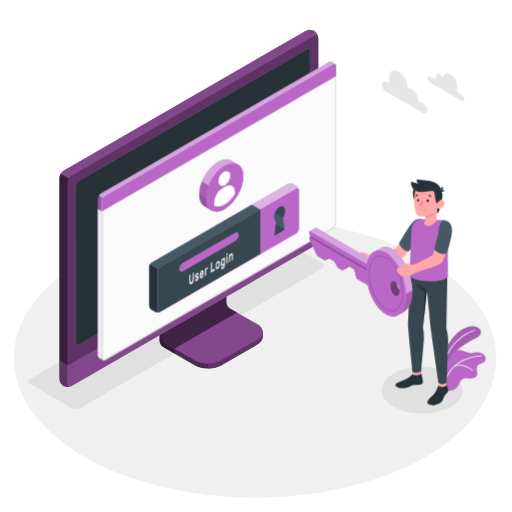
t = 0.00 s
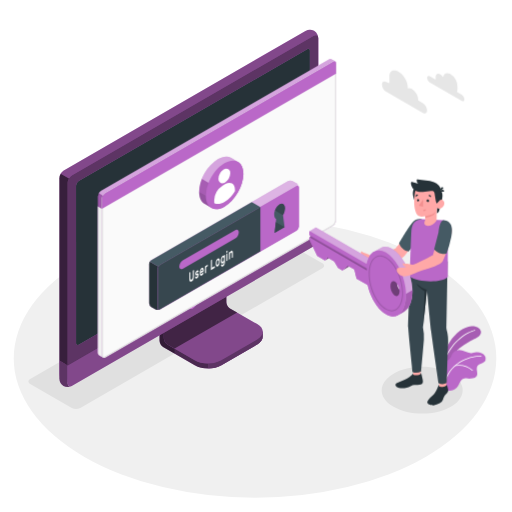
t = 0.19 s
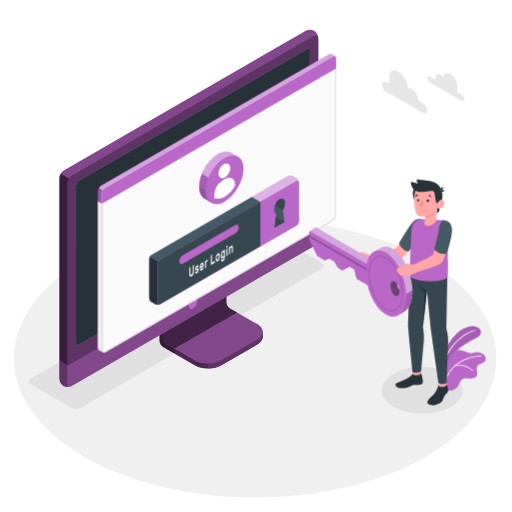
t = 0.56 s
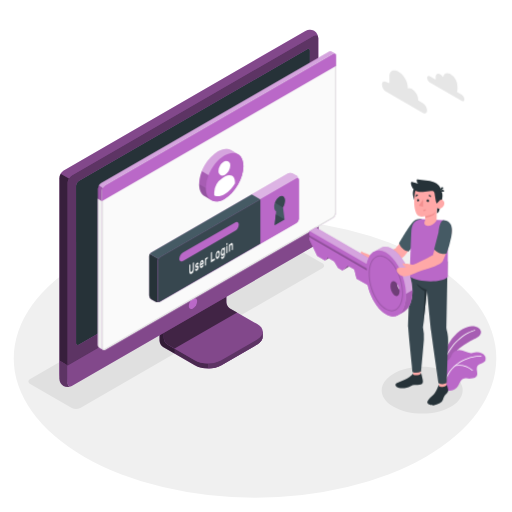
t = 0.75 s
t = 0.94 s: frame unchanged from t = 0.56 s, image omitted
t = 1.31 s: frame unchanged from t = 0.19 s, image omitted

The animated SVG that drew these frames (rendered in a browser with its animation timeline set to each time). Animation: 1 CSS @keyframes rule; one cycle of 1.50 s, repeats indefinitely.

<svg class="animated" id="freepik_stories-login" xmlns="http://www.w3.org/2000/svg" viewBox="0 0 500 500" version="1.1" xmlns:xlink="http://www.w3.org/1999/xlink" xmlns:svgjs="http://svgjs.com/svgjs"><style>svg#freepik_stories-login:not(.animated) .animable {opacity: 0;}svg#freepik_stories-login.animated #freepik--Window--inject-63 {animation: 1.5s Infinite  linear floating;animation-delay: 0s;}            @keyframes floating {                0% {                    opacity: 1;                    transform: translateY(0px);                }                50% {                    transform: translateY(-10px);                }                100% {                    opacity: 1;                    transform: translateY(0px);                }            }        </style><g id="freepik--Floor--inject-63" class="animable" style="transform-origin: 249.05px 350.02px;"><ellipse id="freepik--floor--inject-63" cx="249.05" cy="350.02" rx="235.61" ry="136.03" style="fill: rgb(240, 240, 240); transform-origin: 249.05px 350.02px;" class="animable"></ellipse></g><g id="freepik--Shadow--inject-63" class="animable" style="transform-origin: 239.83px 318.325px;"><path id="freepik--shadow--inject-63" d="M384.36,397.22c-15.45-8.92-15.45-23.38,0-32.3s40.5-8.92,55.95,0,15.45,23.38,0,32.3S399.81,406.14,384.36,397.22Z" style="fill: rgb(224, 224, 224); transform-origin: 412.335px 381.07px;" class="animable"></path><path id="freepik--shadow--inject-63" d="M70.12,398.46,29.48,375c-2.29-1.32-2.29-3.47,0-4.79L265.87,233.73a9.17,9.17,0,0,1,8.29,0l40.65,23.46c2.29,1.32,2.29,3.47,0,4.79L78.42,398.46A9.19,9.19,0,0,1,70.12,398.46Z" style="fill: rgb(224, 224, 224); transform-origin: 172.145px 316.095px;" class="animable"></path></g><g id="freepik--Device--inject-63" class="animable" style="transform-origin: 184.405px 203.455px;"><g id="freepik--device--inject-63" class="animable" style="transform-origin: 184.405px 203.455px;"><path d="M216.2,356.64l34.94-20.2c3.6-2.08,5.4-4.8,5.4-7.53s0-4.86,0-4.86l-36.24-20.44a7.64,7.64,0,0,1-3.48-6V254.52l-61,35.26v43.07a7.7,7.7,0,0,0,3.48,6l30.84,17.76C197.32,360.8,209,360.8,216.2,356.64Z" style="fill: rgb(186, 104, 200); transform-origin: 206.18px 307.138px;" id="el0jegapfcff4m" class="animable"></path><g id="elvfq8ptx4efj"><g style="opacity: 0.6; transform-origin: 206.18px 307.138px;" class="animable"><path d="M216.2,356.64l34.94-20.2c3.6-2.08,5.4-4.8,5.4-7.53s0-4.86,0-4.86l-36.24-20.44a7.64,7.64,0,0,1-3.48-6V254.52l-61,35.26v43.07a7.7,7.7,0,0,0,3.48,6l30.84,17.76C197.32,360.8,209,360.8,216.2,356.64Z" id="elf6wc5k95e4m" class="animable" style="transform-origin: 206.18px 307.138px;"></path></g></g><g id="el98tha2y6ptu"><path d="M170.45,340.48v4.84l-11.18-6.45a7.67,7.67,0,0,1-3.47-6V289.78l11.62-6.71c.24,2.95.5,6,.75,9L160,296.77v33.65a7.63,7.63,0,0,0,3.48,6Z" style="opacity: 0.3; transform-origin: 163.125px 314.195px;" class="animable"></path></g><path d="M160,330.43a7.68,7.68,0,0,0,3.48,6l26.62,15.34c7.2,4.15,18.88,4.16,26.09,0l35-20.2c7.21-4.16,7.21-10.9,0-15.06l-26.64-15.34a7.69,7.69,0,0,1-3.47-6V261.51l-61,35.26Z" style="fill: rgb(186, 104, 200); transform-origin: 208.299px 308.198px;" id="elnw0j7m3exe8" class="animable"></path><g id="elxv0ow6vz42f"><path d="M160,330.43a7.68,7.68,0,0,0,3.48,6l26.62,15.34c7.2,4.15,18.88,4.16,26.09,0l35-20.2c7.21-4.16,7.21-10.9,0-15.06l-26.64-15.34a7.69,7.69,0,0,1-3.47-6V261.51l-61,35.26Z" style="opacity: 0.3; transform-origin: 208.299px 308.198px;" class="animable"></path></g><g id="elnmlsxxz18hg"><path d="M231.6,305.28h0l-7.09-4.09a7.69,7.69,0,0,1-3.47-6V261.51l-61,35.26v33.66a7.68,7.68,0,0,0,3.48,6l7,4Z" style="opacity: 0.5; transform-origin: 195.82px 300.97px;" class="animable"></path></g><path d="M256.55,324.06v4.86c0,2.73-1.81,5.44-5.4,7.53l-35,20.19a26.23,26.23,0,0,1-12.45,3.09v-4.84a26.23,26.23,0,0,0,12.45-3.09l35-20.21C254.74,329.52,256.55,326.79,256.55,324.06Z" style="fill: rgb(186, 104, 200); transform-origin: 230.125px 341.895px;" id="elglthhhfm85" class="animable"></path><g id="elfm1naodj3hs"><path d="M256.55,324.06v4.86c0,2.73-1.81,5.44-5.4,7.53l-35,20.19a26.23,26.23,0,0,1-12.45,3.09v-4.84a26.23,26.23,0,0,0,12.45-3.09l35-20.21C254.74,329.52,256.55,326.79,256.55,324.06Z" style="opacity: 0.5; transform-origin: 230.125px 341.895px;" class="animable"></path></g><path d="M62,372.26a9.35,9.35,0,0,0,8.43-.15l236-136.25a9.62,9.62,0,0,0,4.35-7.53V37.41A9.32,9.32,0,0,0,306.72,30a9.3,9.3,0,0,0-8.42.16L62.3,166.45A9.58,9.58,0,0,0,58,174V364.89A9.32,9.32,0,0,0,62,372.26Z" style="fill: rgb(186, 104, 200); transform-origin: 184.39px 201.131px;" id="elwjmf6yd9num" class="animable"></path><path d="M70.46,372.1l236-136.25a9.59,9.59,0,0,0,4.35-7.53V37.41c0-2.77-1.95-3.9-4.35-2.51l-236,136.25a9.61,9.61,0,0,0-4.35,7.53V369.59C66.11,372.36,68.06,373.49,70.46,372.1Z" style="fill: rgb(186, 104, 200); transform-origin: 188.46px 203.5px;" id="ela9jj4d5uru" class="animable"></path><g id="elz7spn5671g"><path d="M70.46,372.1l236-136.25a9.59,9.59,0,0,0,4.35-7.53V37.41c0-2.77-1.95-3.9-4.35-2.51l-236,136.25a9.61,9.61,0,0,0-4.35,7.53V369.59C66.11,372.36,68.06,373.49,70.46,372.1Z" style="opacity: 0.5; transform-origin: 188.46px 203.5px;" class="animable"></path></g><path d="M69.82,377.06A9.34,9.34,0,0,1,62,376.9,9.32,9.32,0,0,1,58,369.51V352.13l8.15,4.72v17.38C66.1,376.76,67.71,377.91,69.82,377.06Z" style="fill: rgb(186, 104, 200); transform-origin: 63.91px 364.985px;" id="elwm4qxfm1xxp" class="animable"></path><g id="elmu6ejtpega"><path d="M69.82,377.06A9.34,9.34,0,0,1,62,376.9,9.32,9.32,0,0,1,58,369.51V352.13l8.15,4.72v17.38C66.1,376.76,67.71,377.91,69.82,377.06Z" style="opacity: 0.5; transform-origin: 63.91px 364.985px;" class="animable"></path></g><path d="M66.1,356.85v17.38c0,2.77,2,3.89,4.35,2.51l236-136.25A9.62,9.62,0,0,0,310.8,233V215.54Z" style="fill: rgb(186, 104, 200); transform-origin: 188.45px 296.435px;" id="eljmxxx3o6gj" class="animable"></path><g id="elezo9pjpty3a"><path d="M66.11,356.81v17.42c0,2.77,2,3.89,4.35,2.51l236-136.25A9.62,9.62,0,0,0,310.8,233V215.54Z" style="opacity: 0.3; transform-origin: 188.455px 296.435px;" class="animable"></path></g><path d="M74.26,335V181.39a5.75,5.75,0,0,1,2.6-4.52L300,48c1.44-.83,2.61-.16,2.61,1.5V203.19a5.76,5.76,0,0,1-2.61,4.52L76.87,336.55C75.43,337.38,74.26,336.7,74.26,335Z" style="fill: rgb(186, 104, 200); transform-origin: 188.435px 192.273px;" id="elrhm0yxsw48" class="animable"></path><path d="M74.26,335V181.39a5.75,5.75,0,0,1,2.6-4.52L300,48c1.44-.83,2.61-.16,2.61,1.5V203.19a5.76,5.76,0,0,1-2.61,4.52L76.87,336.55C75.43,337.38,74.26,336.7,74.26,335Z" style="fill: rgb(38, 50, 56); transform-origin: 188.435px 192.273px;" id="elr6xymq0hn0b" class="animable"></path><path d="M188.45,291.73a9,9,0,0,0-4.08,7.06c0,2.6,1.83,3.66,4.08,2.36a9,9,0,0,0,4.08-7.07C192.53,291.48,190.7,290.43,188.45,291.73Z" style="fill: rgb(186, 104, 200); transform-origin: 188.45px 296.439px;" id="elhkf54jlkg5t" class="animable"></path><g id="elr2s8p7xg6ha"><path d="M67.39,174.38a9.25,9.25,0,0,0-1.29,4.29V356.85L58,352.13V174a8.9,8.9,0,0,1,1.28-4.3Z" style="opacity: 0.7; transform-origin: 62.695px 263.275px;" class="animable"></path></g><g id="el8p1f3sou3cf"><path d="M310.76,36.69c-.31-2.24-2.12-3-4.31-1.79l-236,136.25a8.94,8.94,0,0,0-3.07,3.23l-8.16-4.71a9,9,0,0,1,3.08-3.23L298.3,30.2a9.32,9.32,0,0,1,8.43-.16A9.37,9.37,0,0,1,310.76,36.69Z" style="opacity: 0.3; transform-origin: 184.99px 101.745px;" class="animable"></path></g></g></g><g id="freepik--Window--inject-63" class="animable animator-active" style="transform-origin: 211.872px 205.98px;"><g id="freepik--window--inject-63" class="animable" style="transform-origin: 211.872px 205.98px;"><g id="freepik--window--inject-63" class="animable" style="transform-origin: 211.872px 205.98px;"><g id="freepik--window--inject-63" class="animable" style="transform-origin: 211.872px 205.98px;"><path d="M323.49,60.19a2.16,2.16,0,0,0-2.22.17L98.59,189a6.71,6.71,0,0,0-3,5.27V346.94a3,3,0,0,0,1.29,2.65c.49.27,3.11,1.79,3.89,2.21a1.75,1.75,0,0,0,1.76-.1L325.16,223.06a6.71,6.71,0,0,0,3-5.27V64.33a2.1,2.1,0,0,0-.94-2C326.72,62,324.05,60.52,323.49,60.19Z" style="fill: rgb(186, 104, 200); transform-origin: 211.879px 205.976px;" id="el10opf5mcts3q" class="animable"></path><path d="M102.48,191.16,325.17,62.57c1.68-1,3-.18,3,1.76V217.79a6.71,6.71,0,0,1-3,5.27L102.48,351.7c-1.68,1-3-.61-3-2.55V196.43A6.73,6.73,0,0,1,102.48,191.16Z" style="fill: rgb(250, 250, 250); transform-origin: 213.825px 207.074px;" id="elskpah0jcwlp" class="animable"></path><path d="M326.53,63.15h0c.59,0,.68.74.68,1.18V217.79a5.68,5.68,0,0,1-2.55,4.4L102,350.83a1,1,0,0,1-.5.16c-.56,0-1-.86-1-1.84V196.43A5.74,5.74,0,0,1,103,192L325.67,63.43a1.77,1.77,0,0,1,.86-.28m0-1a2.8,2.8,0,0,0-1.36.42L102.48,191.16a6.73,6.73,0,0,0-3,5.27V349.15c0,1.54.86,2.84,2,2.84a2,2,0,0,0,1-.29L325.16,223.06a6.71,6.71,0,0,0,3-5.27V64.33c0-1.38-.68-2.18-1.68-2.18Z" style="fill: rgb(224, 224, 224); transform-origin: 213.82px 207.07px;" id="elnmqktr2jsk" class="animable"></path><path d="M96.82,349.59c.33.17,2.7,1.52,3.74,2.12a3.11,3.11,0,0,1-1.12-2.56V206.4l-3.9-2.28V346.94A3,3,0,0,0,96.82,349.59Z" style="fill: rgb(240, 240, 240); transform-origin: 98.0471px 277.915px;" id="el9vhwgwbyeah" class="animable"></path><path d="M328.21,64.3c0-1.92-1.37-2.7-3-1.73L102.48,191.16a6.73,6.73,0,0,0-3,5.27v10L328.21,74.3Z" style="fill: rgb(186, 104, 200); transform-origin: 213.845px 134.291px;" id="el1fm27zt2z0a" class="animable"></path><g id="elgvoj3t40s26"><g style="opacity: 0.4; transform-origin: 211.84px 126.687px;" class="animable"><path d="M325.17,62.57,102.48,191.15a6.25,6.25,0,0,0-2.14,2.27l-3.87-2.25A6,6,0,0,1,98.59,189L321.27,60.36a2.16,2.16,0,0,1,2.22-.18c.54.34,3.07,1.77,3.72,2.12A2.2,2.2,0,0,0,325.17,62.57Z" style="fill: rgb(255, 255, 255); transform-origin: 211.84px 126.687px;" id="elhg2thoaceoi" class="animable"></path></g></g><g id="elt38abokq88b"><path d="M95.54,204.13v-9.91a6.25,6.25,0,0,1,.93-3.05l3.88,2.24a6.08,6.08,0,0,0-.91,3v10Z" style="opacity: 0.15; transform-origin: 97.945px 198.79px;" class="animable"></path></g></g></g><path d="M281.25,179.42l-133.37,77a4.91,4.91,0,0,0-2.23,3.85v38.24a4.91,4.91,0,0,0,2.23,3.85l3.89,2.24a4.94,4.94,0,0,0,4.46,0l133.35-77a4.93,4.93,0,0,0,2.23-3.86l0-38.25a4.91,4.91,0,0,0-2.23-3.85l-3.9-2.24A4.91,4.91,0,0,0,281.25,179.42Z" style="fill: rgb(186, 104, 200); transform-origin: 218.73px 242.007px;" id="el9854ai60o" class="animable"></path><g id="elmo2238xtug"><path d="M291.81,185.15c-.16-1.15-1.09-1.57-2.21-.92l-133.37,77a4.49,4.49,0,0,0-1.57,1.66l-8.35-4.82a4.57,4.57,0,0,1,1.56-1.64l133.38-77a4.91,4.91,0,0,1,4.45,0l3.9,2.24A5,5,0,0,1,291.81,185.15Z" style="fill: rgb(255, 255, 255); opacity: 0.5; transform-origin: 219.06px 220.893px;" class="animable"></path></g><path d="M155.85,304.79a5,5,0,0,1-4.07-.18l-3.9-2.24a4.93,4.93,0,0,1-2.23-3.85V260.28a4.63,4.63,0,0,1,.66-2.21l8.35,4.82a4.48,4.48,0,0,0-.66,2.19v38.25C154,304.6,154.8,305.19,155.85,304.79Z" style="fill: rgb(38, 50, 56); transform-origin: 150.75px 281.604px;" id="elaph4zuzlzf" class="animable"></path><path d="M156.23,261.23l133.37-77c1.23-.71,2.23-.14,2.23,1.28l0,38.25a4.93,4.93,0,0,1-2.23,3.86l-133.35,77c-1.23.71-2.23.13-2.23-1.29V265.09A4.93,4.93,0,0,1,156.23,261.23Z" style="fill: rgb(186, 104, 200); transform-origin: 222.925px 244.424px;" id="eldjeqrqxflsh" class="animable"></path><path d="M245.89,199.84l-98,56.59a4.57,4.57,0,0,0-1.56,1.64l8.35,4.82a4.49,4.49,0,0,1,1.57-1.66l98-56.58Z" style="fill: rgb(69, 90, 100); transform-origin: 200.29px 231.365px;" id="el6qdpapf8wti" class="animable"></path><path d="M254.23,204.65l-98,56.58a4.93,4.93,0,0,0-2.23,3.86v38.23c0,1.42,1,2,2.23,1.29l98-56.58Z" style="fill: rgb(55, 71, 79); transform-origin: 204.115px 254.782px;" id="el25wiq2gi5im" class="animable"></path><path d="M178.83,256.57l50.57-29.19c2.09-1.21,3.79-.35,3.79,1.92a8.13,8.13,0,0,1-3.8,6.3l-50.56,29.2c-2.09,1.21-3.8.35-3.8-1.92A8.16,8.16,0,0,1,178.83,256.57Z" style="fill: rgb(186, 104, 200); transform-origin: 204.11px 246.09px;" id="elaelj8r7by5f" class="animable"></path><path d="M189.19,266.24a.1.1,0,0,1,.15,0,.37.37,0,0,1,.06.23v5.69a9.54,9.54,0,0,1-.14,1.64,6.35,6.35,0,0,1-.42,1.44,5.11,5.11,0,0,1-.7,1.18,3.67,3.67,0,0,1-1,.83,1.85,1.85,0,0,1-1,.3,1,1,0,0,1-.7-.37,2.25,2.25,0,0,1-.42-1,6.91,6.91,0,0,1-.13-1.47v-5.7a.72.72,0,0,1,.06-.29.36.36,0,0,1,.15-.2l.63-.37a.11.11,0,0,1,.15,0,.35.35,0,0,1,.06.23v5.62a3.79,3.79,0,0,0,.09.92,1,1,0,0,0,.24.52.45.45,0,0,0,.37.16,1,1,0,0,0,.48-.16,2.16,2.16,0,0,0,.48-.39,2.37,2.37,0,0,0,.38-.6,3.77,3.77,0,0,0,.25-.8,5.28,5.28,0,0,0,.08-1v-5.63a.73.73,0,0,1,.07-.29.36.36,0,0,1,.15-.2Z" style="fill: rgb(250, 250, 250); transform-origin: 187.145px 271.878px;" id="elcnqjdwo13qq" class="animable"></path><path d="M193.11,271.62a.36.36,0,0,0-.05-.21.22.22,0,0,0-.19-.07,1.37,1.37,0,0,0-.37,0l-.58.11a1.18,1.18,0,0,1-.57,0,.69.69,0,0,1-.36-.27,1.43,1.43,0,0,1-.19-.53,4.52,4.52,0,0,1,0-1.62,4.49,4.49,0,0,1,.32-.89,4.32,4.32,0,0,1,.5-.8,2.51,2.51,0,0,1,.68-.59,1.73,1.73,0,0,1,.69-.24.84.84,0,0,1,.51.11.83.83,0,0,1,.33.38,1.59,1.59,0,0,1,.13.59.49.49,0,0,1-.06.29.36.36,0,0,1-.15.2l-.6.35a.18.18,0,0,1-.18,0l-.13-.1a.33.33,0,0,0-.18-.07.82.82,0,0,0-.36.13,1.54,1.54,0,0,0-.41.36.87.87,0,0,0-.18.55.63.63,0,0,0,0,.23.23.23,0,0,0,.17.1,1,1,0,0,0,.33,0l.56-.1c.47-.09.79,0,1,.26a2.1,2.1,0,0,1,.29,1.23,3.51,3.51,0,0,1-.12.88,4.27,4.27,0,0,1-.34.9,3.8,3.8,0,0,1-.55.82,2.83,2.83,0,0,1-.73.61,1.63,1.63,0,0,1-.73.25.9.9,0,0,1-.53-.15.92.92,0,0,1-.34-.43,1.5,1.5,0,0,1-.12-.6.54.54,0,0,1,.06-.3.36.36,0,0,1,.15-.2l.6-.35c.08,0,.14-.05.18,0l.13.14a.3.3,0,0,0,.21.1.64.64,0,0,0,.39-.13,1.87,1.87,0,0,0,.48-.39,1.24,1.24,0,0,0,.17-.27A.6.6,0,0,0,193.11,271.62Z" style="fill: rgb(250, 250, 250); transform-origin: 192.332px 270.493px;" id="elujpk1a4p73r" class="animable"></path><path d="M195.15,268.91a8.93,8.93,0,0,1,.13-1.55,7.46,7.46,0,0,1,.39-1.41,4.8,4.8,0,0,1,.6-1.15,2.57,2.57,0,0,1,.8-.75,1.09,1.09,0,0,1,.79-.17,1,1,0,0,1,.6.41,2.5,2.5,0,0,1,.39.9,5.58,5.58,0,0,1,.14,1.28v.62a.6.6,0,0,1-.07.3.36.36,0,0,1-.15.2l-2.6,1.51a1.56,1.56,0,0,0,.07.52.65.65,0,0,0,.2.29.42.42,0,0,0,.29.09.82.82,0,0,0,.34-.12,1.45,1.45,0,0,0,.4-.32,1.83,1.83,0,0,0,.26-.38,2.65,2.65,0,0,1,.14-.23.64.64,0,0,1,.15-.13l.62-.36a.12.12,0,0,1,.15,0,.28.28,0,0,1,.06.23,1.93,1.93,0,0,1-.12.57,4.34,4.34,0,0,1-.34.8,4.59,4.59,0,0,1-.56.82,3,3,0,0,1-.76.65,1.21,1.21,0,0,1-.8.19,1,1,0,0,1-.6-.42,2.65,2.65,0,0,1-.39-1A6.8,6.8,0,0,1,195.15,268.91Zm1.92-3.19a1.17,1.17,0,0,0-.39.34,1.92,1.92,0,0,0-.27.46,3.39,3.39,0,0,0-.17.51,3.27,3.27,0,0,0-.07.48l1.76-1a2.9,2.9,0,0,0-.06-.41.66.66,0,0,0-.14-.33.38.38,0,0,0-.26-.16A.6.6,0,0,0,197.07,265.72Z" style="fill: rgb(250, 250, 250); transform-origin: 197.07px 267.796px;" id="elnn71nf7wnf" class="animable"></path><path d="M202.13,262.93a1.61,1.61,0,0,0-.68.76,3.44,3.44,0,0,0-.21,1.32v3.61a.73.73,0,0,1-.06.3.36.36,0,0,1-.15.2l-.59.34a.1.1,0,0,1-.15,0,.37.37,0,0,1-.06-.23v-6.47a.8.8,0,0,1,.06-.3.41.41,0,0,1,.15-.2l.59-.34a.11.11,0,0,1,.15,0,.32.32,0,0,1,.06.22v.32a4.12,4.12,0,0,1,.44-.76,1.82,1.82,0,0,1,.6-.53l.36-.21a.1.1,0,0,1,.14,0,.37.37,0,0,1,.07.23v.91a.73.73,0,0,1-.07.3.41.41,0,0,1-.14.2Z" style="fill: rgb(250, 250, 250); transform-origin: 201.54px 265.213px;" id="elvuqrxyhetbp" class="animable"></path><path d="M209.59,262.45a.1.1,0,0,1,.15,0,.37.37,0,0,1,.06.23v1a.8.8,0,0,1-.06.3.52.52,0,0,1-.15.19l-3.42,2a.11.11,0,0,1-.15,0,.34.34,0,0,1-.06-.22v-9a.8.8,0,0,1,.06-.3.38.38,0,0,1,.15-.19l.63-.37a.11.11,0,0,1,.15,0,.34.34,0,0,1,.06.22v7.61Z" style="fill: rgb(250, 250, 250); transform-origin: 207.88px 261.13px;" id="elvf00xl1n5p" class="animable"></path><path d="M212.66,255.05a1.2,1.2,0,0,1,.77-.21.92.92,0,0,1,.61.3,1.92,1.92,0,0,1,.4.74,4.28,4.28,0,0,1,.18,1.09c0,.08,0,.19,0,.32v.77c0,.12,0,.23,0,.32a7,7,0,0,1-.18,1.29,6.26,6.26,0,0,1-.4,1.2,4.46,4.46,0,0,1-.61,1,2.76,2.76,0,0,1-.77.69,1.31,1.31,0,0,1-.78.21.91.91,0,0,1-.6-.3,1.7,1.7,0,0,1-.4-.73,4.28,4.28,0,0,1-.18-1.09c0-.08,0-.18,0-.31v-.77c0-.13,0-.24,0-.32a6.35,6.35,0,0,1,.17-1.3,6.62,6.62,0,0,1,.41-1.21,4.83,4.83,0,0,1,.6-1A2.66,2.66,0,0,1,212.66,255.05Zm.94,2.58a2,2,0,0,0-.11-.65.62.62,0,0,0-.22-.32.43.43,0,0,0-.29-.07.87.87,0,0,0-.32.13,1.41,1.41,0,0,0-.32.24,1.79,1.79,0,0,0-.29.4,2.19,2.19,0,0,0-.22.58,4,4,0,0,0-.12.78c0,.08,0,.17,0,.28v.71c0,.11,0,.2,0,.26a2.36,2.36,0,0,0,.12.65.61.61,0,0,0,.22.32.37.37,0,0,0,.29.06.9.9,0,0,0,.32-.12,1.67,1.67,0,0,0,.32-.24,2.17,2.17,0,0,0,.29-.4,2.6,2.6,0,0,0,.22-.58,3.57,3.57,0,0,0,.11-.78,2.18,2.18,0,0,0,0-.28v-.7A2.1,2.1,0,0,0,213.6,257.63Z" style="fill: rgb(250, 250, 250); transform-origin: 212.66px 258.804px;" id="el45ukv4fhw9f" class="animable"></path><path d="M217.68,260.9a1.42,1.42,0,0,0,.34-.29,2.45,2.45,0,0,0,.31-.46,3.08,3.08,0,0,0,.23-.63,3,3,0,0,0,.09-.75v-.51c0,.1-.1.22-.17.36a3,3,0,0,1-.24.42,4,4,0,0,1-.34.4,1.76,1.76,0,0,1-.43.33.92.92,0,0,1-.71.14,1,1,0,0,1-.54-.41,2.72,2.72,0,0,1-.35-.84,5.75,5.75,0,0,1-.14-1.15c0-.13,0-.29,0-.48s0-.35,0-.49a8.45,8.45,0,0,1,.14-1.31,7.89,7.89,0,0,1,.35-1.25,5,5,0,0,1,.54-1,2.28,2.28,0,0,1,.71-.68,1.41,1.41,0,0,1,.43-.17.93.93,0,0,1,.34,0,.62.62,0,0,1,.24.13.91.91,0,0,1,.17.17v-.32a.8.8,0,0,1,.06-.3.38.38,0,0,1,.15-.19l.59-.35a.11.11,0,0,1,.15,0,.37.37,0,0,1,.07.23V258a6.86,6.86,0,0,1-.53,2.84,3.63,3.63,0,0,1-1.46,1.7,1.54,1.54,0,0,1-.74.23,1,1,0,0,1-.59-.15,1.35,1.35,0,0,1-.4-.48,2,2,0,0,1-.16-.72.54.54,0,0,1,.06-.3.36.36,0,0,1,.15-.2l.53-.3a.13.13,0,0,1,.19,0,1,1,0,0,1,.13.17.47.47,0,0,0,.28.22C217.25,261.1,217.43,261,217.68,260.9Zm-.94-4.85q0,.4,0,.78a1.7,1.7,0,0,0,.32,1.12.49.49,0,0,0,.64,0,1.72,1.72,0,0,0,.65-.78,3.62,3.62,0,0,0,.3-1.32c0-.15,0-.33,0-.54s0-.39,0-.52a1.53,1.53,0,0,0-.3-1,.48.48,0,0,0-.65,0,1.73,1.73,0,0,0-.64.77A3.83,3.83,0,0,0,216.74,256.05Z" style="fill: rgb(250, 250, 250); transform-origin: 217.701px 257.006px;" id="elnzmlgxz7wr" class="animable"></path><path d="M222,247.17a.11.11,0,0,1,.14,0,.32.32,0,0,1,.07.23v1.09a.66.66,0,0,1-.07.3.43.43,0,0,1-.14.19l-.67.39a.1.1,0,0,1-.15,0,.29.29,0,0,1-.07-.22v-1.09a.66.66,0,0,1,.07-.3.38.38,0,0,1,.15-.19Zm.17,9.39a.72.72,0,0,1-.06.29.49.49,0,0,1-.15.2l-.6.34a.09.09,0,0,1-.14,0,.32.32,0,0,1-.07-.23v-6.47a.66.66,0,0,1,.07-.3.47.47,0,0,1,.14-.2l.6-.34a.11.11,0,0,1,.15,0,.34.34,0,0,1,.06.22Z" style="fill: rgb(250, 250, 250); transform-origin: 221.66px 252.284px;" id="eltht3yf0famd" class="animable"></path><path d="M227.43,253.51a.8.8,0,0,1-.06.3.38.38,0,0,1-.15.19l-.6.35a.1.1,0,0,1-.14,0,.32.32,0,0,1-.07-.23v-3.52a2.45,2.45,0,0,0-.22-1.21c-.14-.25-.36-.29-.67-.11a1.64,1.64,0,0,0-.65.87,4.2,4.2,0,0,0-.24,1.47v3.53a.8.8,0,0,1-.06.3.36.36,0,0,1-.15.2l-.59.34a.1.1,0,0,1-.15,0,.32.32,0,0,1-.06-.22v-6.47a.73.73,0,0,1,.06-.3.36.36,0,0,1,.15-.2l.59-.34a.1.1,0,0,1,.15,0,.37.37,0,0,1,.06.23V249a5.15,5.15,0,0,1,.48-.87,1.88,1.88,0,0,1,.65-.61,1.09,1.09,0,0,1,.79-.2.81.81,0,0,1,.52.41,2.54,2.54,0,0,1,.28.87,9,9,0,0,1,.08,1.2Z" style="fill: rgb(250, 250, 250); transform-origin: 225.524px 251.667px;" id="el9gdhdn2x8e" class="animable"></path><path d="M277.87,224.4,268.16,230l1.51-13.62c-1.17-.62-1.91-2.13-1.91-4.3,0-3.87,2.36-8.36,5.26-10s5.25.1,5.25,4a13.26,13.26,0,0,1-1.9,6.5Z" style="fill: rgb(69, 90, 100); transform-origin: 273.015px 215.732px;" id="elqybrzn3631m" class="animable"></path><polygon points="277.88 224.4 269.33 219.47 268.16 230.01 277.88 224.4" style="fill: rgb(55, 71, 79); transform-origin: 273.02px 224.74px;" id="elmlbixb1utv8" class="animable"></polygon><path d="M273,202.05a11.45,11.45,0,0,0-4.48,5.95l7.83,4.52h0a13.26,13.26,0,0,0,1.9-6.5C278.27,202.15,275.92,200.38,273,202.05Z" style="fill: rgb(55, 71, 79); transform-origin: 273.385px 206.971px;" id="elulofb5k6zj" class="animable"></path><path d="M225.8,156.7c-3.33-1.92-7.92-1.65-13,1.28-10.14,5.86-18.36,20.09-18.36,31.8,0,5.88,2.08,10,5.42,11.9l6.47,3.76c3.32,1.92,7.91,1.64,13-1.29,10.14-5.85,18.36-20.09,18.36-31.8,0-5.85-2.06-10-5.38-11.87" style="fill: rgb(186, 104, 200); transform-origin: 216.065px 181.068px;" id="elgic7ddygak4" class="animable"></path><path d="M219.32,161.75c-10.14,5.86-18.36,20.1-18.36,31.8s8.22,16.46,18.36,10.6,18.37-20.09,18.36-31.8S229.45,155.9,219.32,161.75Z" style="fill: rgb(186, 104, 200); transform-origin: 219.32px 182.951px;" id="elyu448up0tb" class="animable"></path><path d="M229.45,187.73v1.34a29.53,29.53,0,0,1-10.13,10.62c-3.95,2.27-7.52,2.52-10.14,1.07V198a18,18,0,0,1,8.26-14.31l2.67-1.54c2.36-1.36,4.66-1.54,6.46-.49S229.45,184.92,229.45,187.73Z" style="fill: rgb(186, 104, 200); transform-origin: 219.315px 191.324px;" id="elg25hw1zusnc" class="animable"></path><g id="elaqxzyr4dx9w"><path d="M225.8,156.7l6.5,3.78c-3.32-1.93-7.91-1.66-13,1.27-6.64,3.84-12.46,11.27-15.68,19.23l-6.51-3.77c3.23-8,9-15.39,15.68-19.23C217.89,155.06,222.48,154.78,225.8,156.7Z" style="fill: rgb(255, 255, 255); opacity: 0.4; transform-origin: 214.705px 168.229px;" class="animable"></path></g><g id="el2b36ostrfns"><path d="M206.1,205.29l-6.23-3.61c-3.34-1.9-5.42-6-5.42-11.9l6.51,3.78C201,199.26,202.92,203.32,206.1,205.29Z" style="opacity: 0.2; transform-origin: 200.275px 197.535px;" class="animable"></path></g><g id="elz48ypuqj6s8"><path d="M197.13,177.21l6.51,3.77A34.11,34.11,0,0,0,201,193.55h0l-6.51-3.78A34.23,34.23,0,0,1,197.13,177.21Z" style="opacity: 0.1; transform-origin: 199.065px 185.38px;" class="animable"></path></g><path d="M217,181.52a3.49,3.49,0,0,1-1.77-.46,4.33,4.33,0,0,1-1.91-4,11.42,11.42,0,0,1,5.24-9.08h0a3.92,3.92,0,0,1,6.32,3.66,11.44,11.44,0,0,1-5.24,9.08A5.29,5.29,0,0,1,217,181.52Z" style="fill: rgb(255, 255, 255); transform-origin: 219.114px 174.322px;" id="eldx1zwytta8b" class="animable"></path><path d="M226.57,181.65c-1.8-1.05-4.1-.87-6.46.49l-2.67,1.54A18,18,0,0,0,209.18,198v2.77c2.62,1.45,6.19,1.2,10.14-1.07a29.53,29.53,0,0,0,10.13-10.62v-1.34C229.45,184.92,228.41,182.71,226.57,181.65Z" style="fill: rgb(255, 255, 255); transform-origin: 219.315px 191.324px;" id="elytjrmsud2ug" class="animable"></path></g></g><g id="freepik--Plants--inject-63" class="animable" style="transform-origin: 453.289px 350.05px;"><g id="freepik--plants--inject-63" class="animable" style="transform-origin: 453.289px 350.05px;"><path d="M432.15,354.65s1.33-11.68,7.14-20.75,13.79-14.72,21.24-15.31,13.47,6.27,5.5,11-22.13,9.51-28.65,27.11Z" style="fill: rgb(186, 104, 200); transform-origin: 450.976px 337.627px;" id="ela7gzimlbeha" class="animable"></path><g id="elwg88awtonj"><path d="M432.15,354.65s1.33-11.68,7.14-20.75,13.79-14.72,21.24-15.31,13.47,6.27,5.5,11-22.13,9.51-28.65,27.11Z" style="opacity: 0.1; transform-origin: 450.976px 337.627px;" class="animable"></path></g><path d="M434.34,351.61l-.08,0a.4.4,0,0,1-.22-.52c7.86-19.35,22.82-27.44,29.64-29a.4.4,0,0,1,.18.78c-6.68,1.54-21.35,9.48-29.08,28.53A.39.39,0,0,1,434.34,351.61Z" style="fill: rgb(255, 255, 255); transform-origin: 449.091px 336.85px;" id="eldub75kvt4gv" class="animable"></path><path d="M474.12,351.84c-.67,1.52-2.33,2.32-3.87,2.94s-3.22,1.29-4.06,2.73c-1.68,2.9,1.08,7-.72,9.81a5.24,5.24,0,0,1-3.56,2.06c-1.15.21-2.32.21-3.48.31a12.82,12.82,0,0,1-1.66-.13,7.57,7.57,0,0,0-4.81.51c-2.31,1.3-3,4.21-4.42,6.46a11,11,0,0,1-7.77,4.88c-1,.13-3,.32-4-.27a1.18,1.18,0,0,1-.22-.14l0,0c-.15-.16-.33-.37-.41-.48a.16.16,0,0,1,0-.07c-.41-1.51.26-3.07.29-4.63v-.28c-.07-1.81-.12-3.61-.16-5.41q-.13-5-.1-10c0-2.16-.24-4.52.68-6.55,1-2.24,3.52-2.29,4.47-4.48.38-.88.58-1.81.95-2.7a7.73,7.73,0,0,1,6.58-4.59c4.39-.22,8.32,3.33,12.71,3,1.13-.09,2.24-.44,3.36-.64,3.55-.67,7.66.34,9.66,3.35A4.61,4.61,0,0,1,474.12,351.84Z" style="fill: rgb(186, 104, 200); transform-origin: 454.718px 361.673px;" id="elrij2qojbgyj" class="animable"></path><path d="M434.7,373.52h0a.38.38,0,0,1-.26-.46c6.06-22.74,30-26,35.63-25.62a.37.37,0,0,1,.35.4.38.38,0,0,1-.4.34c-5.49-.39-28.93,2.82-34.86,25.08A.38.38,0,0,1,434.7,373.52Z" style="fill: rgb(255, 255, 255); transform-origin: 452.425px 360.472px;" id="elkch6pz862y" class="animable"></path><path d="M461.33,362a.35.35,0,0,1-.2-.1,19.9,19.9,0,0,0-16.31-4.59.39.39,0,0,1-.42-.32.38.38,0,0,1,.31-.43,20.71,20.71,0,0,1,17,4.81.37.37,0,0,1,0,.53A.34.34,0,0,1,461.33,362Z" style="fill: rgb(255, 255, 255); transform-origin: 453.109px 359.15px;" id="el5m2jgovq7fl" class="animable"></path></g></g><g id="freepik--Clouds--inject-63" class="animable" style="transform-origin: 413.28px 89.7599px;"><g id="freepik--clouds--inject-63" class="animable" style="transform-origin: 413.28px 89.7599px;"><path d="M377.12,80l3.18,1.22v-7c0-5.56,4.43-6.89,9.24-4.11h0c4.82,2.78,8.72,9.53,8.72,15.09v1a4.65,4.65,0,0,1,4,.62h0a13.86,13.86,0,0,1,6.27,10.87v.46l4.44,2.56a9.14,9.14,0,0,1,4.13,7.15c0,2.64-1.85,3.71-4.13,2.39L377.12,89.54A9.09,9.09,0,0,1,373,82.39C373,79.76,374.83,78.69,377.12,80Z" style="fill: rgb(230, 230, 230); transform-origin: 395.05px 89.7599px;" id="elnw0kbzy68xq" class="animable"></path><path d="M419.71,74.46l5.77,3.33a6.47,6.47,0,0,1-.05-.76V75.36c0-3,2.08-4.18,4.66-2.69a9,9,0,0,1,2.78,2.67c.42-3.74,3.36-5.13,6.92-3.08a15.45,15.45,0,0,1,7,12.09v2.5a6.59,6.59,0,0,1-.59,2.9L451,92.51A5.74,5.74,0,0,1,453.56,97c0,1.65-1.16,2.32-2.59,1.5l-31.26-18A5.72,5.72,0,0,1,417.12,76C417.12,74.31,418.28,73.64,419.71,74.46Z" style="fill: rgb(230, 230, 230); transform-origin: 435.34px 85.0813px;" id="el9562x0ub7q7" class="animable"></path></g></g><g id="freepik--Character--inject-63" class="animable" style="transform-origin: 371.816px 285.449px;"><g id="freepik--character--inject-63" class="animable" style="transform-origin: 371.816px 285.449px;"><path d="M397.37,226.23c-4.2,7.1-8.24,13.27-11.08,16.23-5.39,2.5-18.05,6.36-23,7a3.65,3.65,0,0,1-2.48-.58c-1.95-1.28-3.46-1.49-5.51-2.2-1.61-.55-2.29-1.32-2.59-1a1.83,1.83,0,0,0,.17,2.55,13.52,13.52,0,0,0,2.54,1.9,15,15,0,0,1-6.7.12c-4.29-1.13-6.31.93-3.41,5.59,1,1.66,5.12,4.33,13.4,3.61a75,75,0,0,0,8.81-1c7.94-1.7,16.77-3.34,22.2-5a14,14,0,0,0,5.28-3.66c9.13-10.41,12.16-17.83,16.16-24.57l-.34-11C404.34,214,400.88,220.29,397.37,226.23Z" style="fill: rgb(255, 168, 167); transform-origin: 377.555px 236.892px;" id="eljv4um1cwjge" class="animable"></path><path d="M411.93,214a10.41,10.41,0,0,0-9.9,4.23c-4.44,5.69-12.3,19.35-12.3,19.35s2.57,6.85,9.51,8l11.15-15.06S415.67,220.06,411.93,214Z" style="fill: rgb(69, 90, 100); transform-origin: 401.5px 229.739px;" id="elmim7l42vkp" class="animable"></path><rect x="428.77" y="367.54" width="7.27" height="12.96" style="fill: rgb(255, 168, 167); transform-origin: 432.405px 374.02px;" id="elnsemjbrxh6b" class="animable"></rect><polygon points="410.84 366.85 403.58 367.11 403.21 353.39 410.84 353.13 410.84 366.85" style="fill: rgb(255, 168, 167); transform-origin: 407.025px 360.12px;" id="el3s2z4q9ypq5" class="animable"></polygon><path d="M437.06,255.35c0,7.22-1.06,65.39-1.06,65.39.16,2.08,2,5.92,1.63,13.91-.55,10.85-1.28,39.37-1.28,39.37a9.24,9.24,0,0,1-8.09.16s-5.9-40-7.2-50.71C419.92,314.08,417,283,417,283l-3.93,36.74a45.23,45.23,0,0,1,.9,12c-.34,5-2.68,30.88-2.68,30.88a9.61,9.61,0,0,1-8.39.67s-4.14-39-4.22-43.58c-.1-5.2,2.42-64.42,2.42-64.42Z" style="fill: rgb(55, 71, 79); transform-origin: 418.178px 315.162px;" id="elm0il2w98aqr" class="animable"></path><path d="M428.77,376.76v-1.08c-.7.31-2.31,6.73-5.2,9.47-2.29,2.18-5.41,4.69-6.21,7.12s4.35,3.92,6.5,3.53c2.48-.46,6.8-2.29,7.88-4s1.59-4.19,2.47-5.43,2.91-2.62,3.38-4.06a9.62,9.62,0,0,0-.41-4c-.34-1.34-.7-2.81-1.14-2.68v.82a5.64,5.64,0,0,1-3.64,1.28C431.34,377.82,428.76,377.6,428.77,376.76Z" style="fill: rgb(38, 50, 56); transform-origin: 427.461px 385.742px;" id="elkeorj64ouhj" class="animable"></path><path d="M403.5,364.77c-.38,0-.69.57-1.52,1.51a16,16,0,0,1-4.27,3.2c-2.72,1.42-8,3.6-10.41,4.73-1.5.7-1.43,2.58.12,3.65s5.28,1.84,9.76.8c2.44-.57,5.62-2.92,7.64-2.79s5.77.09,7.26-1,.89-3.35.47-5.3c-.46-2.14-1-5.47-1.71-5.32V365c-.87,1.38-5.38,1.94-7.3.93Z" style="fill: rgb(38, 50, 56); transform-origin: 399.624px 371.699px;" id="elex26imrv62r" class="animable"></path><path d="M417,283a26.72,26.72,0,0,1-10.12-6.05s2,3.81,7.76,7.36l-1.24,32.81Z" style="fill: rgb(38, 50, 56); transform-origin: 411.94px 297.035px;" id="elbmmgg36ajsw" class="animable"></path><path d="M433,215.06s6,1.38,5.57,12.22l-1.25,17.25,0,25.9c-5.34,6.06-29,5.62-37.15-.48,0,0,.92-30.65,1.47-42.45.39-8.38,2.32-12.6,10.56-13.52l10.13.44Z" style="fill: rgb(186, 104, 200); transform-origin: 419.381px 244.368px;" id="elahnjbe82moo" class="animable"></path><path d="M425.36,192.54a11,11,0,0,1-10.82,11.26c-6,0-9.52-5.18-10.82-11.26-2.4-11.13,4.84-11.27,10.82-11.27A11.05,11.05,0,0,1,425.36,192.54Z" style="fill: rgb(38, 50, 56); transform-origin: 414.306px 192.535px;" id="elxkgamedmwgr" class="animable"></path><path d="M430.88,197.09s-1.66,8.12-2.33,9.46a3.53,3.53,0,0,1-2,1.71l.12-5.71Z" style="fill: rgb(38, 50, 56); transform-origin: 428.715px 202.675px;" id="elm35v5nekc3q" class="animable"></path><path d="M428.79,185.46s1.19-.3,2.46,1.68c1.08,1.69,1.33,5.49-.37,10l-3.13.38Z" style="fill: rgb(38, 50, 56); transform-origin: 429.929px 191.482px;" id="el2lqowex31kb" class="animable"></path><path d="M429.94,187.11l3.84.07a1.81,1.81,0,0,0-1.75-2A2.13,2.13,0,0,0,429.94,187.11Z" style="fill: rgb(38, 50, 56); transform-origin: 431.865px 186.18px;" id="elx57l87zq3" class="animable"></path><path d="M430.41,186.2l2.84-2.73a1.83,1.83,0,0,0-2.69-.11A2.1,2.1,0,0,0,430.41,186.2Z" style="fill: rgb(38, 50, 56); transform-origin: 431.589px 184.512px;" id="ely3y5jbim7xa" class="animable"></path><path d="M426.81,197.47c.63.39,1.52-.86,2.3-1.71s3.2-1.63,4.46,1.13-.89,5.49-2.69,6.39c-3.23,1.6-4.25-.73-4.25-.73l-.27,12.86c-4.54,7-14.84,6.78-11.13-.34v-3.91a20.54,20.54,0,0,1-4.62.24c-2.52-.4-4.1-2.47-4.87-5.31-1.22-4.56-1.69-8.24-.65-17.21,1.14-9.82,12.12-9.93,18-6S426.81,197.47,426.81,197.47Z" style="fill: rgb(255, 168, 167); transform-origin: 419.232px 200.499px;" id="elqsu7goxkrf" class="animable"></path><path d="M413.13,187.35c2.62-.26,5.21-.8,7.84-1a5.1,5.1,0,0,1,1.7.08c2,.55,1.76,2.89,2.08,4.52.55,2.82,1,7.59,2.06,7.61.32,0,1.52-2.07,2.3-2.81a4.13,4.13,0,0,0,.7-2.15c.2-1.16.3-2.35.39-3.53.08-1,.18-2,.18-3a14.08,14.08,0,0,0-.27-3.37,5.89,5.89,0,0,0-1.4-2.52l-.2-.22a13.27,13.27,0,0,0-4.69-3.16,28.33,28.33,0,0,0-7.94-1.73,78,78,0,0,1-8.09-1,.84.84,0,0,0-.47,0,.74.74,0,0,0-.38.6,3.34,3.34,0,0,0,1.35,3.3c-1.81.14-3.89-.8-5.63-1.28a1.14,1.14,0,0,0-.89,0,.88.88,0,0,0-.35.51,3.18,3.18,0,0,0-.05,1.44,8.28,8.28,0,0,0,1.56,4,9.76,9.76,0,0,0,5.4,3.53A15.76,15.76,0,0,0,413.13,187.35Z" style="fill: rgb(38, 50, 56); transform-origin: 415.851px 186.798px;" id="el9ebdqkamww8" class="animable"></path><path d="M415.24,211.16s5.62-1.18,7.58-2.27a6.62,6.62,0,0,0,2.72-2.8,9.35,9.35,0,0,1-1.55,3.3c-1.43,1.92-8.75,3.32-8.75,3.32Z" style="fill: rgb(242, 143, 143); transform-origin: 420.39px 209.4px;" id="elb72xjarbx64" class="animable"></path><path d="M416.59,196a1.17,1.17,0,0,0,1.12,1.21,1.22,1.22,0,1,0-1.12-1.21Z" style="fill: rgb(38, 50, 56); transform-origin: 417.81px 195.994px;" id="el0kpr35f56usj" class="animable"></path><path d="M418.39,191.15l2.41,1.39a1.53,1.53,0,0,0-.56-2A1.32,1.32,0,0,0,418.39,191.15Z" style="fill: rgb(38, 50, 56); transform-origin: 419.679px 191.456px;" id="elexe5jrq988e" class="animable"></path><path d="M415.74,204.11l-2.57,1a1.34,1.34,0,0,0,1.75.88A1.5,1.5,0,0,0,415.74,204.11Z" style="fill: rgb(242, 143, 143); transform-origin: 414.498px 205.091px;" id="ellrm3whfs9hg" class="animable"></path><path d="M406.25,192.18l2.2-1.76a1.3,1.3,0,0,0-1.91-.31A1.57,1.57,0,0,0,406.25,192.18Z" style="fill: rgb(38, 50, 56); transform-origin: 407.218px 191.001px;" id="elotnnb9ju64" class="animable"></path><path d="M407.22,195.67a1.13,1.13,0,1,0,1.13-1.22A1.17,1.17,0,0,0,407.22,195.67Z" style="fill: rgb(38, 50, 56); transform-origin: 408.348px 195.58px;" id="el3hyacisptq5" class="animable"></path><polygon points="413.25 194.73 413.12 201.84 409.08 200.92 413.25 194.73" style="fill: rgb(242, 143, 143); transform-origin: 411.165px 198.285px;" id="elm458e16ic3d" class="animable"></polygon><polyline points="317.31 254.28 323.58 250.66 326.06 247.65 319.8 251.27 317.31 254.28" style="fill: rgb(186, 104, 200); transform-origin: 321.685px 250.965px;" id="el9wdg2o7jxl" class="animable"></polyline><g id="elgvp40l1x9w7"><polyline points="317.31 254.28 323.58 250.66 326.06 247.65 319.8 251.27 317.31 254.28" style="opacity: 0.4; transform-origin: 321.685px 250.965px;" class="animable"></polyline></g><polyline points="334.36 264.12 340.63 260.5 345.86 255.87 339.6 259.48 334.36 264.12" style="fill: rgb(186, 104, 200); transform-origin: 340.11px 259.995px;" id="el07zc47hjdpyj" class="animable"></polyline><g id="eliyr374qr51d"><polyline points="334.36 264.12 340.63 260.5 345.86 255.87 339.6 259.48 334.36 264.12" style="opacity: 0.4; transform-origin: 340.11px 259.995px;" class="animable"></polyline></g><path d="M387.62,276.61a13.29,13.29,0,0,1,2.59,6.82A13.43,13.43,0,0,1,387.62,276.61Zm14.57.19c-2.11-14.35-9.82-28.54-19-33.85-4.41-2.55-8.49-2.64-11.76-.73l-5.9,3.4-.33.2a7.48,7.48,0,0,0-.76.48,10.24,10.24,0,0,0-1.36,1.12l-.2.19c-.18.18-.37.39-.54.59s-.43.51-.63.78a14.83,14.83,0,0,0-1.15,1.76c-.18.31-.35.64-.51,1L308.52,222l-6.26,3.61v4l.53.3.5.29V231l-1,.59v2.32l7.57,16,7.48,4.33,2.49-3,6.6,3.95,3.79,6.49,4.18,2.41,5.23-4.64,6.42,3.71,2.16,8.91L359,278.31a58.69,58.69,0,0,0,2,6.69c.07.22.16.45.25.7,3.58,9.4,9.27,17.45,15.69,21.16a16.09,16.09,0,0,0,2.41,1.17,12.56,12.56,0,0,0,1.35.45q.6.16,1.2.27a10.65,10.65,0,0,0,3.82,0l.52-.13a4.68,4.68,0,0,0,.73-.21l.56-.22a3.29,3.29,0,0,0,.57-.27,5.44,5.44,0,0,0,.54-.27l.26-.16a.42.42,0,0,0,.13-.07c1.43-.82,4.95-2.86,5.91-3.4,4.76-2.76,7.84-9.74,7.84-19.61A51.47,51.47,0,0,0,402.19,276.8Z" style="fill: rgb(186, 104, 200); transform-origin: 352.52px 265.461px;" id="el0tcwm6hcw9l" class="animable"></path><path d="M385.79,288.72c-2.48-1.43-4.48-5.67-4.48-9.47s2-5.73,4.48-4.31,4.47,5.67,4.47,9.48S388.26,290.15,385.79,288.72Zm10.13-8.31c-2.1-14.34-9.81-28.54-19-33.84-4.26-2.46-8.2-2.64-11.4-.95l-.33.2a7.48,7.48,0,0,0-.76.48,10.24,10.24,0,0,0-1.36,1.12l-.2.19c-.18.18-.37.39-.54.59s-.43.51-.63.78a14.83,14.83,0,0,0-1.15,1.76c-.18.31-.35.64-.51,1a24.33,24.33,0,0,0-2,6.09l-55.79-32.22v4l.53.3.5.29V231l-1,.59v2.32l7.57,16,7.48,4.33,2.49-3,6.6,3.95,3.79,6.49,4.18,2.41,5.23-4.64,6.42,3.71,2.16,8.91L359,278.31a58.69,58.69,0,0,0,2,6.69c.07.22.16.45.25.7,3.58,9.4,9.27,17.45,15.69,21.16a16.09,16.09,0,0,0,2.41,1.17,12.56,12.56,0,0,0,1.35.45q.6.16,1.2.27a10.65,10.65,0,0,0,3.82,0l.52-.13a4.68,4.68,0,0,0,.73-.21l.56-.22a3.29,3.29,0,0,0,.57-.27,5.44,5.44,0,0,0,.54-.27l.26-.16a.42.42,0,0,0,.13-.07c4.56-2.88,7.49-9.76,7.49-19.39A53.13,53.13,0,0,0,395.92,280.41Z" style="fill: rgb(186, 104, 200); transform-origin: 349.385px 267.266px;" id="elesq530pe787" class="animable"></path><g id="elmh9oirnsn4"><path d="M390.26,284.41c0,3.81-2,5.74-4.47,4.31s-4.48-5.66-4.48-9.47,2-5.74,4.48-4.31a6.38,6.38,0,0,1,1.83,1.68,13.38,13.38,0,0,0,2.59,6.82A7.88,7.88,0,0,1,390.26,284.41Z" style="opacity: 0.4; transform-origin: 385.785px 281.83px;" class="animable"></path></g><g id="elemg78ngr7ji"><path d="M402.76,284.4c0,9.87-3.08,16.85-7.84,19.61-1,.54-4.48,2.58-5.91,3.4,4.56-2.88,7.49-9.76,7.49-19.39a53.13,53.13,0,0,0-.58-7.61c-2.1-14.34-9.81-28.54-19-33.84-4.26-2.46-8.2-2.64-11.4-.95l5.9-3.4c3.27-1.91,7.35-1.82,11.76.73,9.19,5.31,16.9,19.5,19,33.85A51.47,51.47,0,0,1,402.76,284.4Z" style="fill: rgb(255, 255, 255); opacity: 0.4; transform-origin: 384.14px 274.154px;" class="animable"></path></g><path d="M396.5,288c0,9.63-2.93,16.51-7.49,19.39,1.43-.82,4.95-2.86,5.91-3.4,4.76-2.76,7.84-9.74,7.84-19.61,0-.36,0-.73,0-1.1l-6.26,3.62C396.49,287.29,396.5,287.65,396.5,288Z" style="fill: rgb(186, 104, 200); transform-origin: 395.885px 295.335px;" id="elc4zhhnzphm" class="animable"></path><g id="el3jscf721tw"><path d="M396.5,288c0,9.63-2.93,16.51-7.49,19.39,1.43-.82,4.95-2.86,5.91-3.4,4.76-2.76,7.84-9.74,7.84-19.61,0-.36,0-.73,0-1.1l-6.26,3.62C396.49,287.29,396.5,287.65,396.5,288Z" style="opacity: 0.1; transform-origin: 395.885px 295.335px;" class="animable"></path></g><g id="el2h4pcxb6tub"><polygon points="358.28 261.92 358.28 263.95 302.26 231.61 303.29 231.01 303.29 230.17 358.28 261.92" style="opacity: 0.15; transform-origin: 330.27px 247.06px;" class="animable"></polygon></g><g id="el6va3wgbqn5t"><polygon points="358.28 262.76 358.28 263.95 302.26 231.61 303.29 231.01 303.29 231 358.28 262.76" style="opacity: 0.15; transform-origin: 330.27px 247.475px;" class="animable"></polygon></g><g id="elw1nyhx0058"><path d="M382.64,304a12,12,0,0,1-6-1.79c-9.13-5.27-16.56-20.95-16.56-34.95,0-8.17,2.47-14.27,6.78-16.76,3-1.74,6.55-1.52,10.28.63,9.12,5.27,16.55,21,16.55,35,0,8.16-2.47,14.27-6.78,16.75A8.51,8.51,0,0,1,382.64,304Zm-11.45-53.65a7.56,7.56,0,0,0-3.8,1c-3.93,2.27-6.28,8.22-6.28,15.9,0,13.68,7.2,29,16.06,34.08,3.39,2,6.6,2.18,9.27.64,3.93-2.27,6.28-8.21,6.28-15.89,0-13.69-7.2-29-16.05-34.09A11,11,0,0,0,371.19,250.39Z" style="opacity: 0.15; transform-origin: 376.885px 276.669px;" class="animable"></path></g><g id="elh9xnfkebd4p"><path d="M360,251.72a24.33,24.33,0,0,0-2,6.09l-55.79-32.22,6.26-3.61Z" style="fill: rgb(255, 255, 255); opacity: 0.4; transform-origin: 331.105px 239.895px;" class="animable"></path></g><path d="M432.51,254.85c2.92-5.53,6.26-17.95,7.92-24.22,2.36-8.9-1.46-14.5-5.8-14.73-2.71.42-11.64,32.89-11.64,32.89-1,.79-14.57,7.68-18.93,9.41a3.42,3.42,0,0,1-2.42,0c-2.09-.76-3.52-.62-5.57-.82-1.61-.16-2.42-.73-2.63-.39a1.84,1.84,0,0,0,.79,2.37,13.14,13.14,0,0,0,2.8,1.22,17.09,17.09,0,0,1-5.41.73c-4.2-.09-5.71,1.73-2.45,6,2,2.66,5.31,3.5,12.7.95,2.12-.74,5-2.17,7.69-3.14,5.54-2,7-2.24,11.22-3.67C426.93,259.37,431.21,257.31,432.51,254.85Z" style="fill: rgb(255, 168, 167); transform-origin: 414.278px 242.848px;" id="elk1t2i6hkjqr" class="animable"></path><path d="M433,215.06c2.55.35,5,.92,6.51,3s2.72,5,1.24,12.95a124.3,124.3,0,0,1-4.54,16.48s-5.94,2.54-12.25-3.9l4.34-16.78S429,215.9,433,215.06Z" style="fill: rgb(69, 90, 100); transform-origin: 432.691px 231.522px;" id="elf9tsf1j46bd" class="animable"></path></g></g><defs>     <filter id="active" height="200%">         <feMorphology in="SourceAlpha" result="DILATED" operator="dilate" radius="2"></feMorphology>                <feFlood flood-color="#32DFEC" flood-opacity="1" result="PINK"></feFlood>        <feComposite in="PINK" in2="DILATED" operator="in" result="OUTLINE"></feComposite>        <feMerge>            <feMergeNode in="OUTLINE"></feMergeNode>            <feMergeNode in="SourceGraphic"></feMergeNode>        </feMerge>    </filter>    <filter id="hover" height="200%">        <feMorphology in="SourceAlpha" result="DILATED" operator="dilate" radius="2"></feMorphology>                <feFlood flood-color="#ff0000" flood-opacity="0.5" result="PINK"></feFlood>        <feComposite in="PINK" in2="DILATED" operator="in" result="OUTLINE"></feComposite>        <feMerge>            <feMergeNode in="OUTLINE"></feMergeNode>            <feMergeNode in="SourceGraphic"></feMergeNode>        </feMerge>            <feColorMatrix type="matrix" values="0   0   0   0   0                0   1   0   0   0                0   0   0   0   0                0   0   0   1   0 "></feColorMatrix>    </filter></defs></svg>